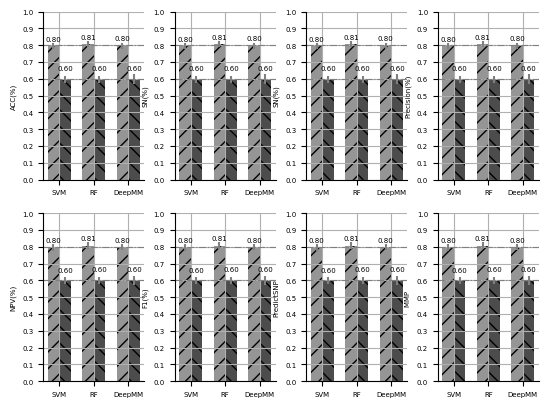

Write Python code to recreate this figure. (Note: this script raises an exception after producing the figure.)

# coding: utf-8

# In[ ]:


## 8个子图的共有legend,设置不好，就没有再设置。可以后期用PS处理


# In[27]:


import matplotlib.pyplot as plt
import numpy as np
from matplotlib.pyplot import MultipleLocator
get_ipython().magic(u'matplotlib inline')


ax = plt.figure(figsize=(30,5),dpi=300)
plt.figure(24)
plt.rc('font',family='Times New Roman')###-----------------

# ---------------------- Accuracy   -------------------------------##
ax1 = plt.subplot(241) 
ax1.spines['top'].set_visible(False)
ax1.spines['right'].set_visible(False)
ax1.spines['bottom'].set_visible(True)
ax1.spines['left'].set_visible(True)
##------------------- MMP -------------------------##
MMP=(0.7960,0.8075,0.7982)
MMPStd = (0.020, 0.020, 0.018)
##------------------- PRE -------------------------##
PredictSNP=(0.5982,0.5990,0.5996)
PredictSNPStd = (0.021, 0.021, 0.028)
index = np.arange(1,9,3)
bar_width = 1
opacity = 0.7
error_config = {'ecolor': '0.5'}
#patterns = ('/','//','-', '+', 'x', '\\', '\\\\', '*', 'o', 'O', '.')
rects6 = ax1.bar(index + 2*bar_width, MMP, bar_width,
                alpha=opacity, color='dimgrey',
                yerr=MMPStd, error_kw=error_config,
                label='MMP',hatch='//')
rects7 = ax1.bar(index + 3*bar_width, PredictSNP, bar_width,
                alpha=opacity, color='black',
                yerr=PredictSNPStd, error_kw=error_config,
                label='PredictSNP',hatch='\\\\')
plt.axhline(y=0.6,c="grey", ls="-.", lw=0.8)
plt.axhline(y=0.8,c="grey", ls="-.", lw=0.8)
ax1.set_ylabel('ACC(%)',fontsize=5)
ax1.set_xticks(index + bar_width*2.5 )
ax1.set_xticklabels(('SVM', 'RF', 'DeepMM'),fontsize=5)

y_major_locator=MultipleLocator(0.1)
ax1=plt.gca()
ax1.yaxis.set_major_locator(y_major_locator)
plt.ylim(0,1)
ax1.tick_params(labelsize=5)
## 设置Y轴的长度
ax1.set_ylim(0,1)
for rect in rects6:
    height = rect.get_height()
    ax1.text(rect.get_x() + rect.get_width()/2., 1.03*height,
            '%0.2f' % (height),ha='center', va='bottom',fontsize=5)         
for rect in rects7:
    height = rect.get_height()
    ax1.text(rect.get_x() + rect.get_width()/2., 1.08*height,
            '%0.2f' % (height),ha='center', va='bottom',fontsize=5)  
plt.grid('off')

# ---------------------- SN(%) -------------------------------##
ax2 = plt.subplot(242) 
ax2.spines['top'].set_visible(False)
ax2.spines['right'].set_visible(False)
ax2.spines['bottom'].set_visible(True)
ax2.spines['left'].set_visible(True)
##------------------- MMP -------------------------##
MMP=(0.7960,0.8075,0.7982)
MMPStd = (0.020, 0.020, 0.018)
##------------------- PRE -------------------------##
PredictSNP=(0.5982,0.5990,0.5996)
PredictSNPStd = (0.021, 0.021, 0.028)
index = np.arange(1,9,3)
bar_width = 1
opacity = 0.7
error_config = {'ecolor': '0.5'}
#patterns = ('/','//','-', '+', 'x', '\\', '\\\\', '*', 'o', 'O', '.')
rects6 = ax2.bar(index + 2*bar_width, MMP, bar_width,
                alpha=opacity, color='dimgrey',
                yerr=MMPStd, error_kw=error_config,
                label='MMP',hatch='//')
rects7 = ax2.bar(index + 3*bar_width, PredictSNP, bar_width,
                alpha=opacity, color='black',
                yerr=PredictSNPStd, error_kw=error_config,
                label='PredictSNP',hatch='\\\\')
plt.axhline(y=0.6,c="grey", ls="-.", lw=0.8)
plt.axhline(y=0.8,c="grey", ls="-.", lw=0.8)
ax2.set_ylabel('SN(%)',fontsize=5)
ax2.set_xticks(index + bar_width*2.5 )
ax2.set_xticklabels(('SVM', 'RF', 'DeepMM'),fontsize=5)

y_major_locator=MultipleLocator(0.1)
ax2=plt.gca()
ax2.yaxis.set_major_locator(y_major_locator)
plt.ylim(0,1)
ax2.tick_params(labelsize=5)
## 设置Y轴的长度
ax2.set_ylim(0,1)
for rect in rects6:
    height = rect.get_height()
    ax2.text(rect.get_x() + rect.get_width()/2., 1.03*height,
            '%0.2f' % (height),ha='center', va='bottom',fontsize=5)         
for rect in rects7:
    height = rect.get_height()
    ax2.text(rect.get_x() + rect.get_width()/2., 1.08*height,
            '%0.2f' % (height),ha='center', va='bottom',fontsize=5)  
plt.grid('off')

# ---------------------- SP(%) -------------------------------##
ax3=plt.subplot(243)
ax3.spines['top'].set_visible(False)
ax3.spines['right'].set_visible(False)
ax3.spines['bottom'].set_visible(True)
ax3.spines['left'].set_visible(True)
##------------------- MMP -------------------------##
MMP=(0.7960,0.8075,0.7982)
MMPStd = (0.020, 0.020, 0.018)
##------------------- PRE -------------------------##
PredictSNP=(0.5982,0.5990,0.5996)
PredictSNPStd = (0.021, 0.021, 0.028)
index = np.arange(1,9,3)
bar_width = 1
opacity = 0.7
error_config = {'ecolor': '0.5'}
#patterns = ('/','//','-', '+', 'x', '\\', '\\\\', '*', 'o', 'O', '.')
rects6 = ax3.bar(index + 2*bar_width, MMP, bar_width,
                alpha=opacity, color='dimgrey',
                yerr=MMPStd, error_kw=error_config,
                label='MMP',hatch='//')
rects7 = ax3.bar(index + 3*bar_width, PredictSNP, bar_width,
                alpha=opacity, color='black',
                yerr=PredictSNPStd, error_kw=error_config,
                label='PredictSNP',hatch='\\\\')
plt.axhline(y=0.6,c="grey", ls="-.", lw=0.8)
plt.axhline(y=0.8,c="grey", ls="-.", lw=0.8)
ax3.set_ylabel('SN(%)',fontsize=5)
ax3.set_xticks(index + bar_width*2.5 )
ax3.set_xticklabels(('SVM', 'RF', 'DeepMM'),fontsize=5)

y_major_locator=MultipleLocator(0.1)
ax3=plt.gca()
ax3.yaxis.set_major_locator(y_major_locator)
plt.ylim(0,1)
ax3.tick_params(labelsize=5)

## 设置Y轴的长度
ax3.set_ylim(0,1)
for rect in rects6:
    height = rect.get_height()
    ax3.text(rect.get_x() + rect.get_width()/2., 1.03*height,
            '%0.2f' % (height),ha='center', va='bottom',fontsize=5)         
for rect in rects7:
    height = rect.get_height()
    ax3.text(rect.get_x() + rect.get_width()/2., 1.08*height,
            '%0.2f' % (height),ha='center', va='bottom',fontsize=5)  
plt.grid('off')

# ---------------------- Precision(%) -------------------------------##
ax4=plt.subplot(244)
ax4.spines['top'].set_visible(False)
ax4.spines['right'].set_visible(False)
ax4.spines['bottom'].set_visible(True)
ax4.spines['left'].set_visible(True)
##------------------- MMP -------------------------##
MMP=(0.7960,0.8075,0.7982)
MMPStd = (0.020, 0.020, 0.018)
##------------------- PRE -------------------------##
PredictSNP=(0.5982,0.5990,0.5996)
PredictSNPStd = (0.021, 0.021, 0.028)
index = np.arange(1,9,3)
bar_width = 1
opacity = 0.7
error_config = {'ecolor': '0.5'}
#patterns = ('/','//','-', '+', 'x', '\\', '\\\\', '*', 'o', 'O', '.')
rects6 = ax4.bar(index + 2*bar_width, MMP, bar_width,
                alpha=opacity, color='dimgrey',
                yerr=MMPStd, error_kw=error_config,
                label='MMP',hatch='//')
rects7 = ax4.bar(index + 3*bar_width, PredictSNP, bar_width,
                alpha=opacity, color='black',
                yerr=PredictSNPStd, error_kw=error_config,
                label='PredictSNP',hatch='\\\\')
plt.axhline(y=0.6,c="grey", ls="-.", lw=0.8)
plt.axhline(y=0.8,c="grey", ls="-.", lw=0.8)
ax4.set_ylabel('Precision(%)',fontsize=5)
ax4.set_xticks(index + bar_width*2.5 )
ax4.set_xticklabels(('SVM', 'RF', 'DeepMM'),fontsize=5)

y_major_locator=MultipleLocator(0.1)
ax4=plt.gca()
ax4.yaxis.set_major_locator(y_major_locator)
plt.ylim(0,1)
ax4.tick_params(labelsize=5)
## 设置Y轴的长度
ax4.set_ylim(0,1)
for rect in rects6:
    height = rect.get_height()
    ax4.text(rect.get_x() + rect.get_width()/2., 1.03*height,
            '%0.2f' % (height),ha='center', va='bottom',fontsize=5)         
for rect in rects7:
    height = rect.get_height()
    ax4.text(rect.get_x() + rect.get_width()/2., 1.08*height,
            '%0.2f' % (height),ha='center', va='bottom',fontsize=5)  
plt.grid('off')

# ---------------------- NPV(%) -------------------------------##
ax5=plt.subplot(245)
ax5.spines['top'].set_visible(False)
ax5.spines['right'].set_visible(False)
ax5.spines['bottom'].set_visible(True)
ax5.spines['left'].set_visible(True)
##------------------- MMP -------------------------##
MMP=(0.7960,0.8075,0.7982)
MMPStd = (0.020, 0.020, 0.018)
##------------------- PRE -------------------------##
PredictSNP=(0.5982,0.5990,0.5996)
PredictSNPStd = (0.021, 0.021, 0.028)
index = np.arange(1,9,3)
bar_width = 1
opacity = 0.7
error_config = {'ecolor': '0.5'}
#patterns = ('/','//','-', '+', 'x', '\\', '\\\\', '*', 'o', 'O', '.')
rects6 = ax5.bar(index + 2*bar_width, MMP, bar_width,
                alpha=opacity, color='dimgrey',
                yerr=MMPStd, error_kw=error_config,
                label='MMP',hatch='//')
rects7 = ax5.bar(index + 3*bar_width, PredictSNP, bar_width,
                alpha=opacity, color='black',
                yerr=PredictSNPStd, error_kw=error_config,
                label='PredictSNP',hatch='\\\\')
plt.axhline(y=0.6,c="grey", ls="-.", lw=0.8)
plt.axhline(y=0.8,c="grey", ls="-.", lw=0.8)
ax5.set_ylabel('NPV(%)',fontsize=5)
ax5.set_xticks(index + bar_width*2.5 )
ax5.set_xticklabels(('SVM', 'RF', 'DeepMM'),fontsize=5)

y_major_locator=MultipleLocator(0.1)
ax5=plt.gca()
ax5.yaxis.set_major_locator(y_major_locator)
plt.ylim(0,1)
ax5.tick_params(labelsize=5)
## 设置Y轴的长度
ax5.set_ylim(0,1)
for rect in rects6:
    height = rect.get_height()
    ax5.text(rect.get_x() + rect.get_width()/2., 1.03*height,
            '%0.2f' % (height),ha='center', va='bottom',fontsize=5)         
for rect in rects7:
    height = rect.get_height()
    ax5.text(rect.get_x() + rect.get_width()/2., 1.08*height,
            '%0.2f' % (height),ha='center', va='bottom',fontsize=5)  
plt.grid('off')

# ---------------------- F1(%) -------------------------------##
ax6=plt.subplot(246)
ax6.spines['top'].set_visible(False)
ax6.spines['right'].set_visible(False)
ax6.spines['bottom'].set_visible(True)
ax6.spines['left'].set_visible(True)
##------------------- MMP -------------------------##
MMP=(0.7960,0.8075,0.7982)
MMPStd = (0.020, 0.020, 0.018)
##------------------- PRE -------------------------##
PredictSNP=(0.5982,0.5990,0.5996)
PredictSNPStd = (0.021, 0.021, 0.028)
index = np.arange(1,9,3)
bar_width = 1
opacity = 0.7
error_config = {'ecolor': '0.5'}
#patterns = ('/','//','-', '+', 'x', '\\', '\\\\', '*', 'o', 'O', '.')
rects6 = ax6.bar(index + 2*bar_width, MMP, bar_width,
                alpha=opacity, color='dimgrey',
                yerr=MMPStd, error_kw=error_config,
                label='MMP',hatch='//')
rects7 = ax6.bar(index + 3*bar_width, PredictSNP, bar_width,
                alpha=opacity, color='black',
                yerr=PredictSNPStd, error_kw=error_config,
                label='PredictSNP',hatch='\\\\')
plt.axhline(y=0.6,c="grey", ls="-.", lw=0.8)
plt.axhline(y=0.8,c="grey", ls="-.", lw=0.8)
ax6.set_ylabel('F1(%)',fontsize=5)
ax6.set_xticks(index + bar_width*2.5 )
ax6.set_xticklabels(('SVM', 'RF', 'DeepMM'),fontsize=5)

y_major_locator=MultipleLocator(0.1)
ax6=plt.gca()
ax6.yaxis.set_major_locator(y_major_locator)
plt.ylim(0,1)
ax6.tick_params(labelsize=5)

## 设置Y轴的长度
ax6.set_ylim(0,1)
for rect in rects6:
    height = rect.get_height()
    ax6.text(rect.get_x() + rect.get_width()/2., 1.03*height,
            '%0.2f' % (height),ha='center', va='bottom',fontsize=5)         
for rect in rects7:
    height = rect.get_height()
    ax6.text(rect.get_x() + rect.get_width()/2., 1.08*height,
            '%0.2f' % (height),ha='center', va='bottom',fontsize=5)  
plt.grid('off')

# ---------------------- PredictSNP -------------------------------##
ax7=plt.subplot(247)
ax7.spines['top'].set_visible(False)
ax7.spines['right'].set_visible(False)
ax7.spines['bottom'].set_visible(True)
ax7.spines['left'].set_visible(True)
##------------------- MMP -------------------------##
MMP=(0.7960,0.8075,0.7982)
MMPStd = (0.020, 0.020, 0.018)
##------------------- PRE -------------------------##
PredictSNP=(0.5982,0.5990,0.5996)
PredictSNPStd = (0.021, 0.021, 0.028)
index = np.arange(1,9,3)
bar_width = 1
opacity = 0.7
error_config = {'ecolor': '0.5'}
#patterns = ('/','//','-', '+', 'x', '\\', '\\\\', '*', 'o', 'O', '.')
rects6 = ax7.bar(index + 2*bar_width, MMP, bar_width,
                alpha=opacity, color='dimgrey',
                yerr=MMPStd, error_kw=error_config,
                label='MMP',hatch='//')
rects7 = ax7.bar(index + 3*bar_width, PredictSNP, bar_width,
                alpha=opacity, color='black',
                yerr=PredictSNPStd, error_kw=error_config,
                label='PredictSNP',hatch='\\\\')
plt.axhline(y=0.6,c="grey", ls="-.", lw=0.8)
plt.axhline(y=0.8,c="grey", ls="-.", lw=0.8)
ax7.set_ylabel('PredictSNP',fontsize=5)
ax7.set_xticks(index + bar_width*2.5 )
ax7.set_xticklabels(('SVM', 'RF', 'DeepMM'),fontsize=5)

y_major_locator=MultipleLocator(0.1)
ax7=plt.gca()
ax7.yaxis.set_major_locator(y_major_locator)
plt.ylim(0,1)
ax7.tick_params(labelsize=5)
## 设置Y轴的长度
ax7.set_ylim(0,1)
for rect in rects6:
    height = rect.get_height()
    ax7.text(rect.get_x() + rect.get_width()/2., 1.03*height,
            '%0.2f' % (height),ha='center', va='bottom',fontsize=5)         
for rect in rects7:
    height = rect.get_height()
    ax7.text(rect.get_x() + rect.get_width()/2., 1.08*height,
            '%0.2f' % (height),ha='center', va='bottom',fontsize=5)  
plt.grid('off')

# ---------------------- MMP -------------------------------##
ax8=plt.subplot(248)
ax8.spines['top'].set_visible(False)
ax8.spines['right'].set_visible(False)
ax8.spines['bottom'].set_visible(True)
ax8.spines['left'].set_visible(True)
##------------------- MMP -------------------------##
MMP=(0.7960,0.8075,0.7982)
MMPStd = (0.020, 0.020, 0.018)
##------------------- PRE -------------------------##
PredictSNP=(0.5982,0.5990,0.5996)
PredictSNPStd = (0.021, 0.021, 0.028)
index = np.arange(1,9,3)
bar_width = 1
opacity = 0.7
error_config = {'ecolor': '0.5'}
#patterns = ('/','//','-', '+', 'x', '\\', '\\\\', '*', 'o', 'O', '.')
rects6 = ax8.bar(index + 2*bar_width, MMP, bar_width,
                alpha=opacity, color='dimgrey',
                yerr=MMPStd, error_kw=error_config,
                label='MMP',hatch='//')
rects7 = ax8.bar(index + 3*bar_width, PredictSNP, bar_width,
                alpha=opacity, color='black',
                yerr=PredictSNPStd, error_kw=error_config,
                label='PredictSNP',hatch='\\\\')
plt.axhline(y=0.6,c="grey", ls="-.", lw=0.8)
plt.axhline(y=0.8,c="grey", ls="-.", lw=0.8)
ax8.set_ylabel('MMP ',fontsize=5)
ax8.set_xticks(index + bar_width*2.5 )
ax8.set_xticklabels(('SVM', 'RF', 'DeepMM'),fontsize=5)

y_major_locator=MultipleLocator(0.1)
ax8=plt.gca()
ax8.yaxis.set_major_locator(y_major_locator)
plt.ylim(0,1)
ax8.tick_params(labelsize=5)

for rect in rects6:
    height = rect.get_height()
    ax8.text(rect.get_x() + rect.get_width()/2., 1.03*height,
            '%0.2f' % (height),ha='center', va='bottom',fontsize=5)         
for rect in rects7:
    height = rect.get_height()
    ax8.text(rect.get_x() + rect.get_width()/2., 1.08*height,
            '%0.2f' % (height),ha='center', va='bottom',fontsize=5)  
plt.grid('off')

# plt.legend([rects6, rects7], ['MMP', 'PredictSNP'], loc = 'upper center') 
# plt.legend([ax1, ax2, ax3, ax4, ax5, ax6, ax7, ax8], ['MMP', 'PRE'])
plt.rcParams['figure.figsize'] = (16, 14) # 设置figure_size尺寸
plt.rcParams['savefig.dpi'] = 300 #图片像素
plt.rcParams['figure.dpi'] = 300 #分辨率
plt.subplots_adjust(left=None, bottom=None, right=None, top=None,
                wspace=0.3, hspace=0.2)
# plt.legend(loc='best',frameon=False, ncol=2,fontsize=5) #去掉图例边框
# ax.legend(['MMP', 'PredictSNP'],loc='upper center',frameon=False, ncol=2,fontsize=5)
plt.savefig('../python figures/SVM_RF_DeepMM.tif', dpi=300,bbox_inches ='tight') #指定分辨率保存
plt.show()


# In[ ]:


## 如果后期用PS处理，可以用下面图的图例


# In[25]:


ax1 = plt.subplot(111) 
ax1.spines['top'].set_visible(False)
ax1.spines['right'].set_visible(False)
ax1.spines['bottom'].set_visible(True)
ax1.spines['left'].set_visible(True)
##------------------- MMP -------------------------##
MMP=(0.7960,0.8075,0.7982)
MMPStd = (0.020, 0.020, 0.018)
##------------------- PRE -------------------------##
PredictSNP=(0.5982,0.5990,0.5996)
PredictSNPStd = (0.021, 0.021, 0.028)
index = np.arange(1,9,3)
bar_width = 1
opacity = 0.7
error_config = {'ecolor': '0.5'}
#patterns = ('/','//','-', '+', 'x', '\\', '\\\\', '*', 'o', 'O', '.')
rects6 = ax1.bar(index + 2*bar_width, MMP, bar_width,
                alpha=opacity, color='dimgrey',
                yerr=MMPStd, error_kw=error_config,
                label='MMP',hatch='//')
rects7 = ax1.bar(index + 3*bar_width, PredictSNP, bar_width,
                alpha=opacity, color='black',
                yerr=PredictSNPStd, error_kw=error_config,
                label='PredictSNP',hatch='\\\\')
plt.axhline(y=0.6,c="grey", ls="-.", lw=0.8)
plt.axhline(y=0.8,c="grey", ls="-.", lw=0.8)
ax1.set_ylabel('ACC(%)',fontsize=5)
ax1.set_xticks(index + bar_width*2.5 )
ax1.set_xticklabels(('SVM', 'RF', 'DeepMM'),fontsize=5)
plt.legend(ncol =2 )
plt.show()

